Run: headless pygame with SDL's dummy video driver; simulated clock (each Clock.tick advances the game by its frame time, no real sleeping); random seed 0; keys injected as events and as key.get_pressed() state; no mouse input.
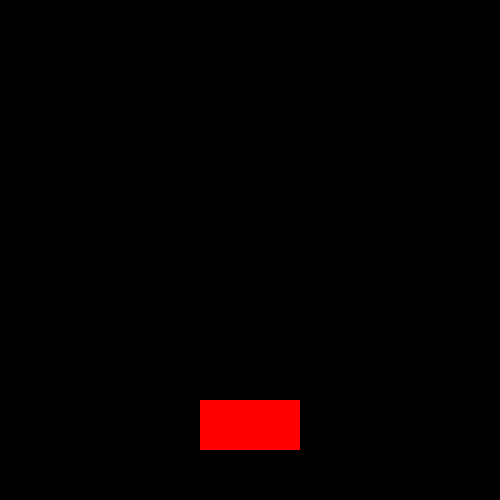
Frame 1 of 4 · flips 1–60 · no input
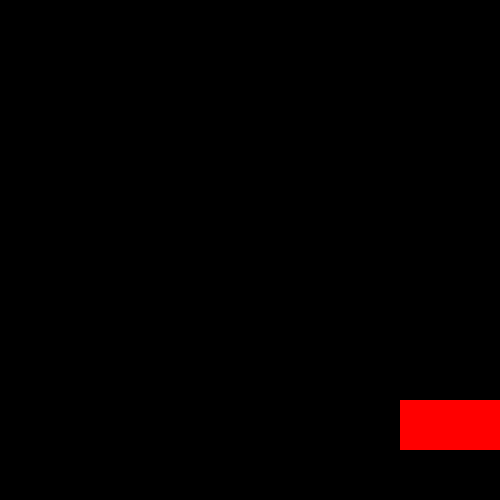
Frame 2 of 4 · flips 61–180 · tapped SPACE, RETURN · held RIGHT (→), D
Frame 3 of 4 · flips 181–300 · held DOWN (↓), S · screen unchanged from frame 2, image omitted
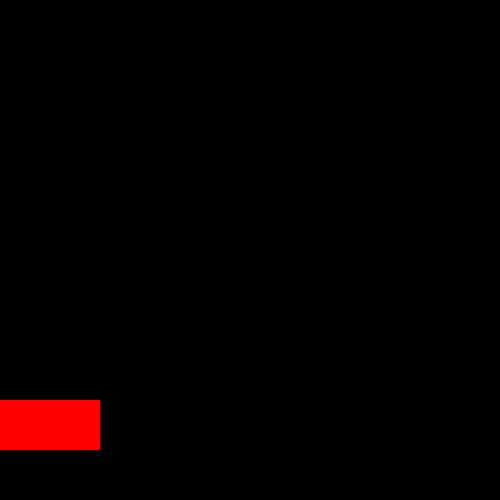
Frame 4 of 4 · flips 301–420 · held LEFT (←), A, UP (↑), W

The pygame program that drew these frames:

#This is an end-to-end task, that you should complete.
#Task1: Create a pygame window, give it a title and make the window persist.
#Task2: Create a Rect object of your own on the bottom of the window.
#Task3: Using event handling, move the rect object using arrow keys.(You have learned pygame coordinate system.)
#Task4: Implement boundary restriction on that rect object such that It's position should not leave the window.
import pygame
window = pygame.display.set_mode((500, 500))
pygame.display.set_caption('Brick Game')
paddle_x = 200
running = True
while running:
    for event in pygame.event.get():
        if event.type == pygame.QUIT:
            running = False
    keys = pygame.key.get_pressed()
    if keys[pygame.K_LEFT] and paddle_x > 0:
        paddle_x -= 5
    if keys[pygame.K_RIGHT] and paddle_x < 500 - 100:
        paddle_x += 5
    window.fill((0,0,0))
    pygame.draw.rect(window, (255, 0, 0), (paddle_x, 400, 100, 50))
    pygame.display.update()
pygame.quit()
